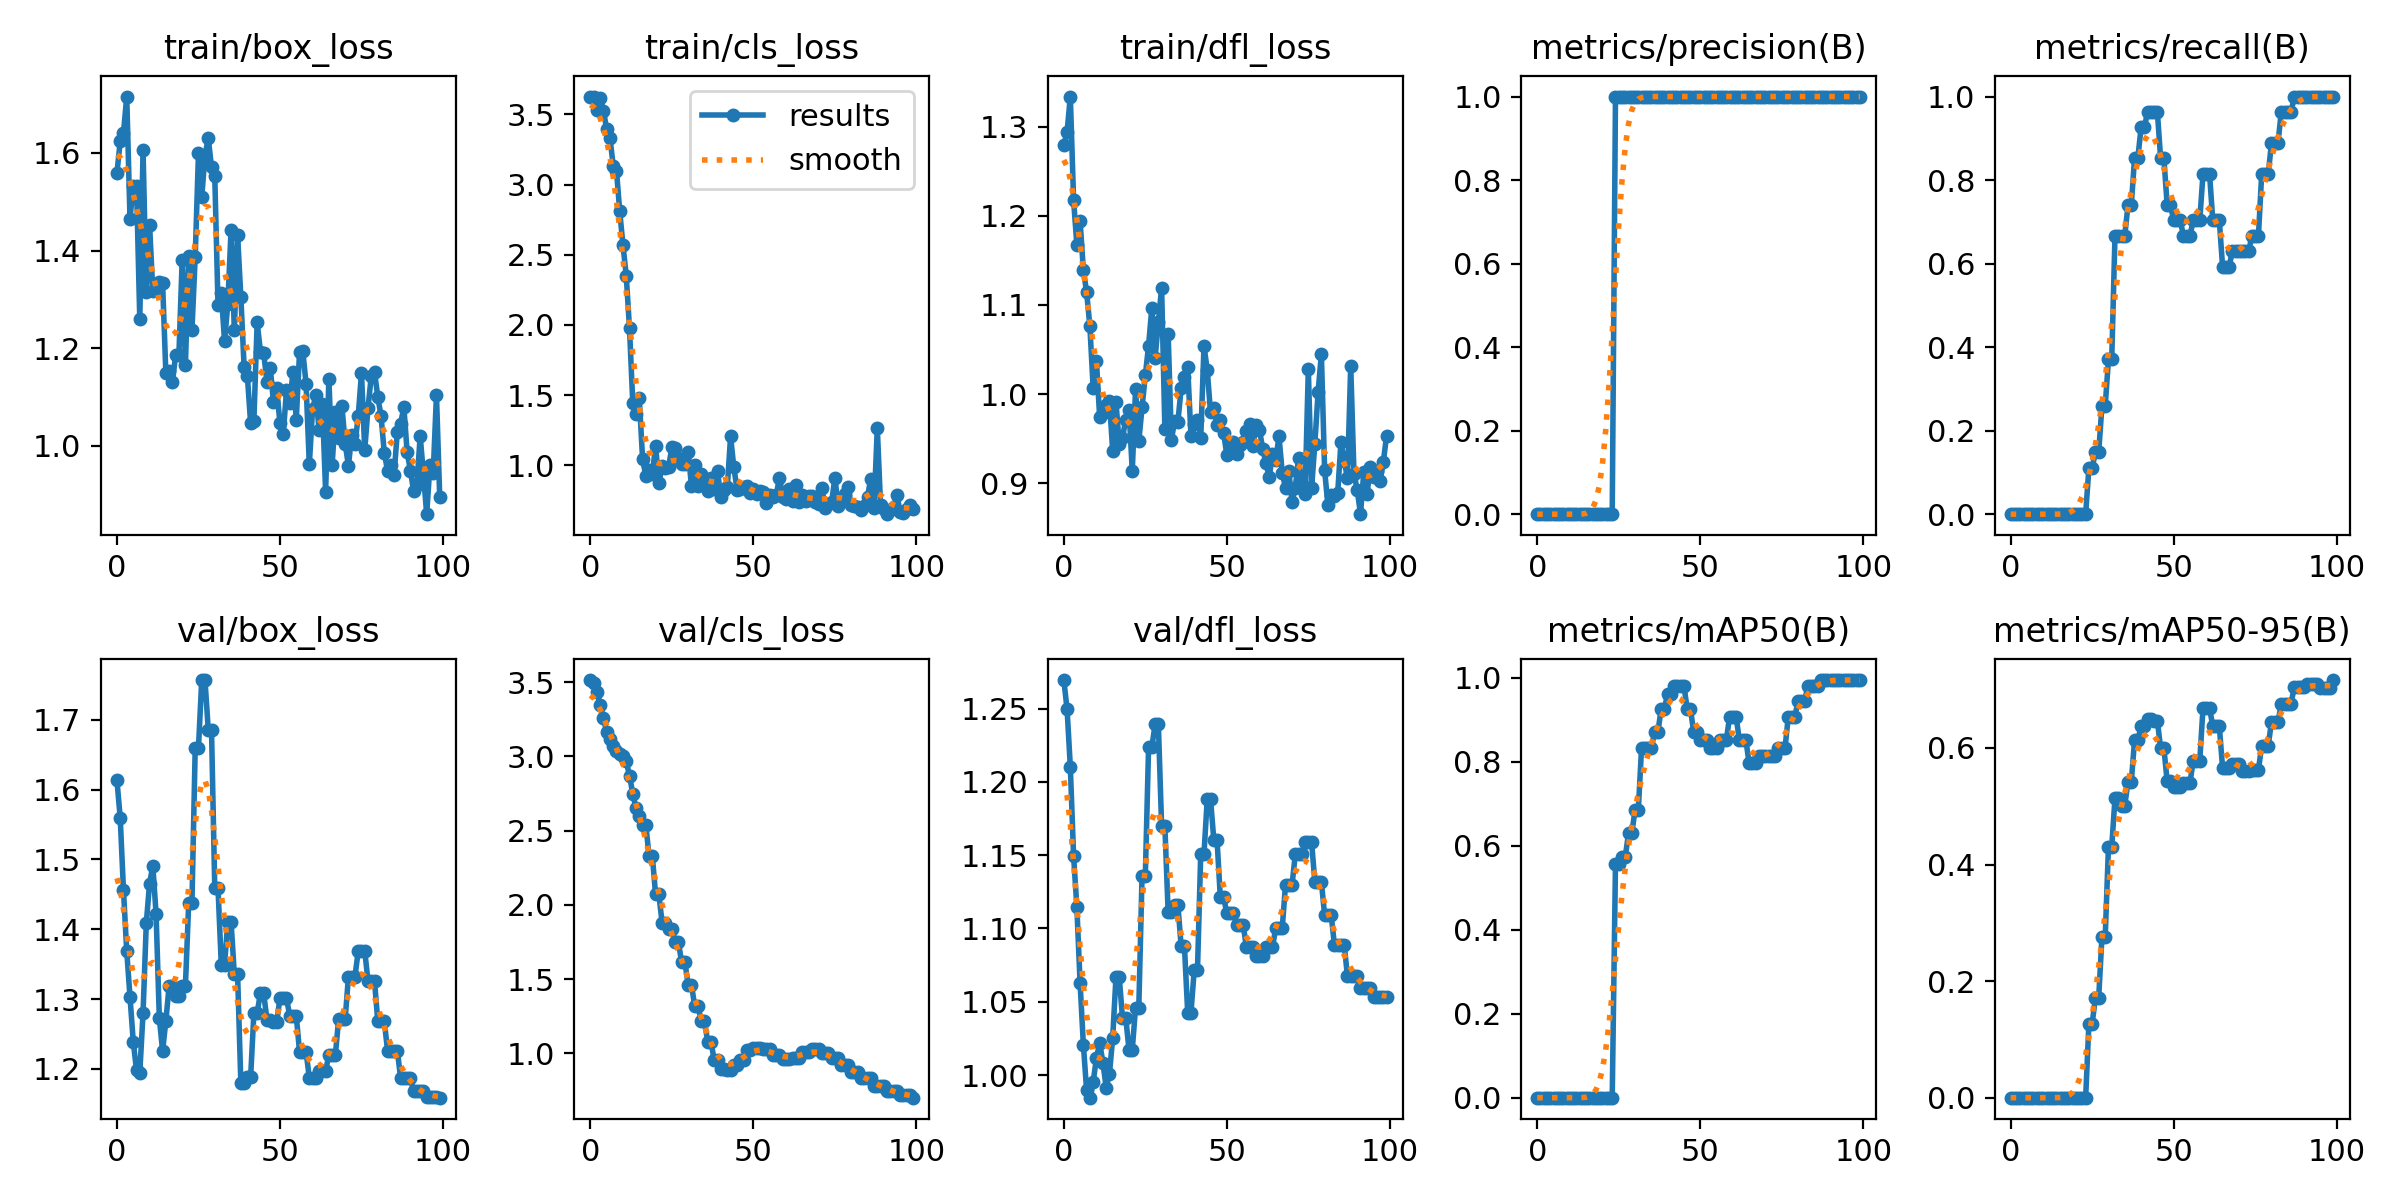

Source data for this figure (header and first rows):
epoch, train/box_loss, train/cls_loss, train/dfl_loss, metrics/precision(B), metrics/recall(B), metrics/mAP50(B), metrics/mAP50-95(B), val/box_loss, val/cls_loss, val/dfl_loss, lr/pg0, lr/pg1, lr/pg2
0, 1.559, 3.627, 1.279, 0, 0, 0, 0, 1.613, 3.514, 1.27, 0, 0, 0
1, 1.624, 3.627, 1.294, 0, 0, 0, 0, 1.56, 3.492, 1.25, 1.9802e-05, 1.9802e-05, 1.9802e-05
2, 1.641, 3.532, 1.334, 0, 0, 0, 0, 1.456, 3.436, 1.21, 3.9208e-05, 3.9208e-05, 3.9208e-05
3, 1.716, 3.618, 1.218, 0, 0, 0, 0, 1.369, 3.347, 1.149, 5.8218e-05, 5.8218e-05, 5.8218e-05
4, 1.466, 3.527, 1.168, 0, 0, 0, 0, 1.303, 3.261, 1.115, 7.6832e-05, 7.6832e-05, 7.6832e-05
5, 1.532, 3.394, 1.194, 0, 0, 0, 0, 1.239, 3.161, 1.062, 9.505e-05, 9.505e-05, 9.505e-05
6, 1.533, 3.332, 1.139, 0, 0, 0, 0, 1.198, 3.115, 1.021, 0.0001129, 0.0001129, 0.0001129
7, 1.26, 3.135, 1.115, 0, 0, 0, 0, 1.194, 3.072, 0.9895, 0.0001303, 0.0001303, 0.0001303
8, 1.606, 3.1, 1.076, 0, 0, 0, 0, 1.28, 3.038, 0.9846, 0.0001473, 0.0001473, 0.0001473
9, 1.315, 2.809, 1.007, 0, 0, 0, 0, 1.409, 3.018, 0.9953, 0.000164, 0.000164, 0.000164
10, 1.453, 2.567, 1.038, 0, 0, 0, 0, 1.466, 3.003, 1.011, 0.0001802, 0.0001802, 0.0001802
11, 1.316, 2.352, 0.9742, 0, 0, 0, 0, 1.491, 2.968, 1.022, 0.000196, 0.000196, 0.000196
12, 1.321, 1.975, 0.979, 0, 0, 0, 0, 1.422, 2.869, 1.008, 0.0002115, 0.0002115, 0.0002115
13, 1.336, 1.445, 0.9871, 0, 0, 0, 0, 1.273, 2.749, 0.9914, 0.0002265, 0.0002265, 0.0002265
14, 1.333, 1.367, 0.9921, 0, 0, 0, 0, 1.226, 2.652, 1.001, 0.0002412, 0.0002412, 0.0002412
15, 1.149, 1.477, 0.9356, 0, 0, 0, 0, 1.269, 2.598, 1.026, 0.0002555, 0.0002555, 0.0002555
16, 1.154, 1.048, 0.9909, 0, 0, 0, 0, 1.319, 2.54, 1.067, 0.0002693, 0.0002693, 0.0002693
17, 1.13, 0.9231, 0.9439, 0, 0, 0, 0, 1.319, 2.54, 1.067, 0.0002828, 0.0002828, 0.0002828
18, 1.187, 0.9646, 0.9511, 0, 0, 0, 0, 1.305, 2.329, 1.039, 0.0002959, 0.0002959, 0.0002959
19, 1.187, 0.9346, 0.971, 0, 0, 0, 0, 1.305, 2.329, 1.039, 0.0003085, 0.0003085, 0.0003085
20, 1.381, 1.14, 0.9822, 0, 0, 0, 0, 1.319, 2.07, 1.017, 0.0003208, 0.0003208, 0.0003208
21, 1.166, 0.8722, 0.9137, 0, 0, 0, 0, 1.319, 2.07, 1.017, 0.0003327, 0.0003327, 0.0003327
22, 1.39, 0.9929, 1.005, 0, 0, 0, 0, 1.437, 1.88, 1.046, 0.0003442, 0.0003442, 0.0003442
23, 1.238, 0.9804, 0.947, 0, 0, 0, 0, 1.437, 1.88, 1.046, 0.0003553, 0.0003553, 0.0003553
24, 1.387, 0.9878, 0.9849, 1, 0.1111, 0.5555, 0.1272, 1.66, 1.835, 1.136, 0.0003659, 0.0003659, 0.0003659
25, 1.599, 1.129, 1.021, 1, 0.1111, 0.5555, 0.1272, 1.66, 1.835, 1.136, 0.0003763, 0.0003763, 0.0003763
26, 1.509, 1.123, 1.054, 1, 0.1482, 0.5741, 0.1713, 1.757, 1.75, 1.224, 0.0003861, 0.0003861, 0.0003861
27, 1.595, 1.052, 1.097, 1, 0.1482, 0.5741, 0.1713, 1.757, 1.75, 1.224, 0.0003957, 0.0003957, 0.0003957
28, 1.631, 1.011, 1.04, 1, 0.2593, 0.6296, 0.2757, 1.686, 1.612, 1.239, 0.0004048, 0.0004048, 0.0004048
29, 1.571, 1.011, 1.08, 1, 0.2593, 0.6296, 0.2757, 1.686, 1.612, 1.239, 0.0004135, 0.0004135, 0.0004135
30, 1.553, 1.097, 1.12, 1, 0.3704, 0.6852, 0.4305, 1.459, 1.462, 1.17, 0.0004218, 0.0004218, 0.0004218
31, 1.288, 0.8536, 0.9604, 1, 0.3704, 0.6852, 0.4305, 1.459, 1.462, 1.17, 0.0004297, 0.0004297, 0.0004297
32, 1.313, 1.004, 1.067, 1, 0.6667, 0.8333, 0.5137, 1.349, 1.32, 1.111, 0.0004372, 0.0004372, 0.0004372
33, 1.214, 0.8551, 0.9488, 1, 0.6667, 0.8333, 0.5137, 1.349, 1.32, 1.111, 0.0004444, 0.0004444, 0.0004444
34, 1.291, 0.9387, 0.9696, 1, 0.6667, 0.8333, 0.5011, 1.411, 1.216, 1.116, 0.0004511, 0.0004511, 0.0004511
35, 1.442, 0.9039, 0.9691, 1, 0.6667, 0.8333, 0.5011, 1.411, 1.216, 1.116, 0.0004574, 0.0004574, 0.0004574
36, 1.237, 0.8175, 1.007, 1, 0.7407, 0.8704, 0.5422, 1.335, 1.076, 1.088, 0.0004634, 0.0004634, 0.0004634
37, 1.432, 0.911, 1.019, 1, 0.7407, 0.8704, 0.5422, 1.335, 1.076, 1.088, 0.0004689, 0.0004689, 0.0004689
38, 1.305, 0.8282, 1.03, 1, 0.8518, 0.9259, 0.6127, 1.18, 0.9528, 1.043, 0.0004741, 0.0004741, 0.0004741
39, 1.161, 0.9594, 0.9531, 1, 0.8518, 0.9259, 0.6127, 1.18, 0.9528, 1.043, 0.0004788, 0.0004788, 0.0004788
40, 1.143, 0.7708, 0.9669, 1, 0.9259, 0.9628, 0.6368, 1.188, 0.8931, 1.072, 0.0004832, 0.0004832, 0.0004832
41, 1.046, 0.8238, 0.9711, 1, 0.9259, 0.9628, 0.6368, 1.188, 0.8931, 1.072, 0.0004872, 0.0004872, 0.0004872
42, 1.052, 0.8418, 0.9505, 1, 0.963, 0.9812, 0.6494, 1.28, 0.8892, 1.151, 0.0004907, 0.0004907, 0.0004907
43, 1.254, 1.206, 1.054, 1, 0.963, 0.9812, 0.6494, 1.28, 0.8892, 1.151, 0.0004939, 0.0004939, 0.0004939
44, 1.193, 0.9847, 1.027, 1, 0.963, 0.9812, 0.6463, 1.308, 0.9193, 1.188, 0.0004967, 0.0004967, 0.0004967
45, 1.191, 0.8253, 0.9793, 1, 0.963, 0.9812, 0.6463, 1.308, 0.9193, 1.188, 0.0004991, 0.0004991, 0.0004991
46, 1.131, 0.8345, 0.9848, 1, 0.8518, 0.9259, 0.5995, 1.271, 0.958, 1.161, 0.000501, 0.000501, 0.000501
47, 1.16, 0.843, 0.9655, 1, 0.8518, 0.9259, 0.5995, 1.271, 0.958, 1.161, 0.0005026, 0.0005026, 0.0005026
48, 1.091, 0.8506, 0.9709, 1, 0.7407, 0.8704, 0.5426, 1.267, 1.024, 1.121, 0.0005038, 0.0005038, 0.0005038
49, 1.118, 0.8046, 0.9561, 1, 0.7407, 0.8704, 0.5426, 1.267, 1.024, 1.121, 0.0005046, 0.0005046, 0.0005046
50, 1.046, 0.8301, 0.9319, 1, 0.7037, 0.8518, 0.5334, 1.302, 1.038, 1.111, 0.000505, 0.000505, 0.000505
51, 1.024, 0.7955, 0.9413, 1, 0.7037, 0.8518, 0.5334, 1.302, 1.038, 1.111, 0.000505, 0.000505, 0.000505
52, 1.114, 0.8184, 0.9458, 1, 0.7037, 0.8518, 0.5334, 1.302, 1.038, 1.111, 0.0005046, 0.0005046, 0.0005046
53, 1.088, 0.8067, 0.9324, 1, 0.6667, 0.8333, 0.5401, 1.276, 1.032, 1.103, 0.0005038, 0.0005038, 0.0005038
54, 1.152, 0.7308, 0.9431, 1, 0.6667, 0.8333, 0.5401, 1.276, 1.032, 1.103, 0.0005026, 0.0005026, 0.0005026
55, 1.054, 0.7879, 0.9461, 1, 0.6667, 0.8333, 0.5401, 1.276, 1.032, 1.103, 0.000501, 0.000501, 0.000501
56, 1.192, 0.7723, 0.9587, 1, 0.7037, 0.8518, 0.5781, 1.225, 0.988, 1.087, 0.0004991, 0.0004991, 0.0004991
57, 1.194, 0.7885, 0.9667, 1, 0.7037, 0.8518, 0.5781, 1.225, 0.988, 1.087, 0.0004967, 0.0004967, 0.0004967
58, 1.127, 0.9124, 0.9415, 1, 0.7037, 0.8518, 0.5781, 1.225, 0.988, 1.087, 0.0004939, 0.0004939, 0.0004939
59, 0.9619, 0.7768, 0.9653, 1, 0.8148, 0.9073, 0.6686, 1.187, 0.9615, 1.081, 0.0004908, 0.0004908, 0.0004908
... 40 more rows
